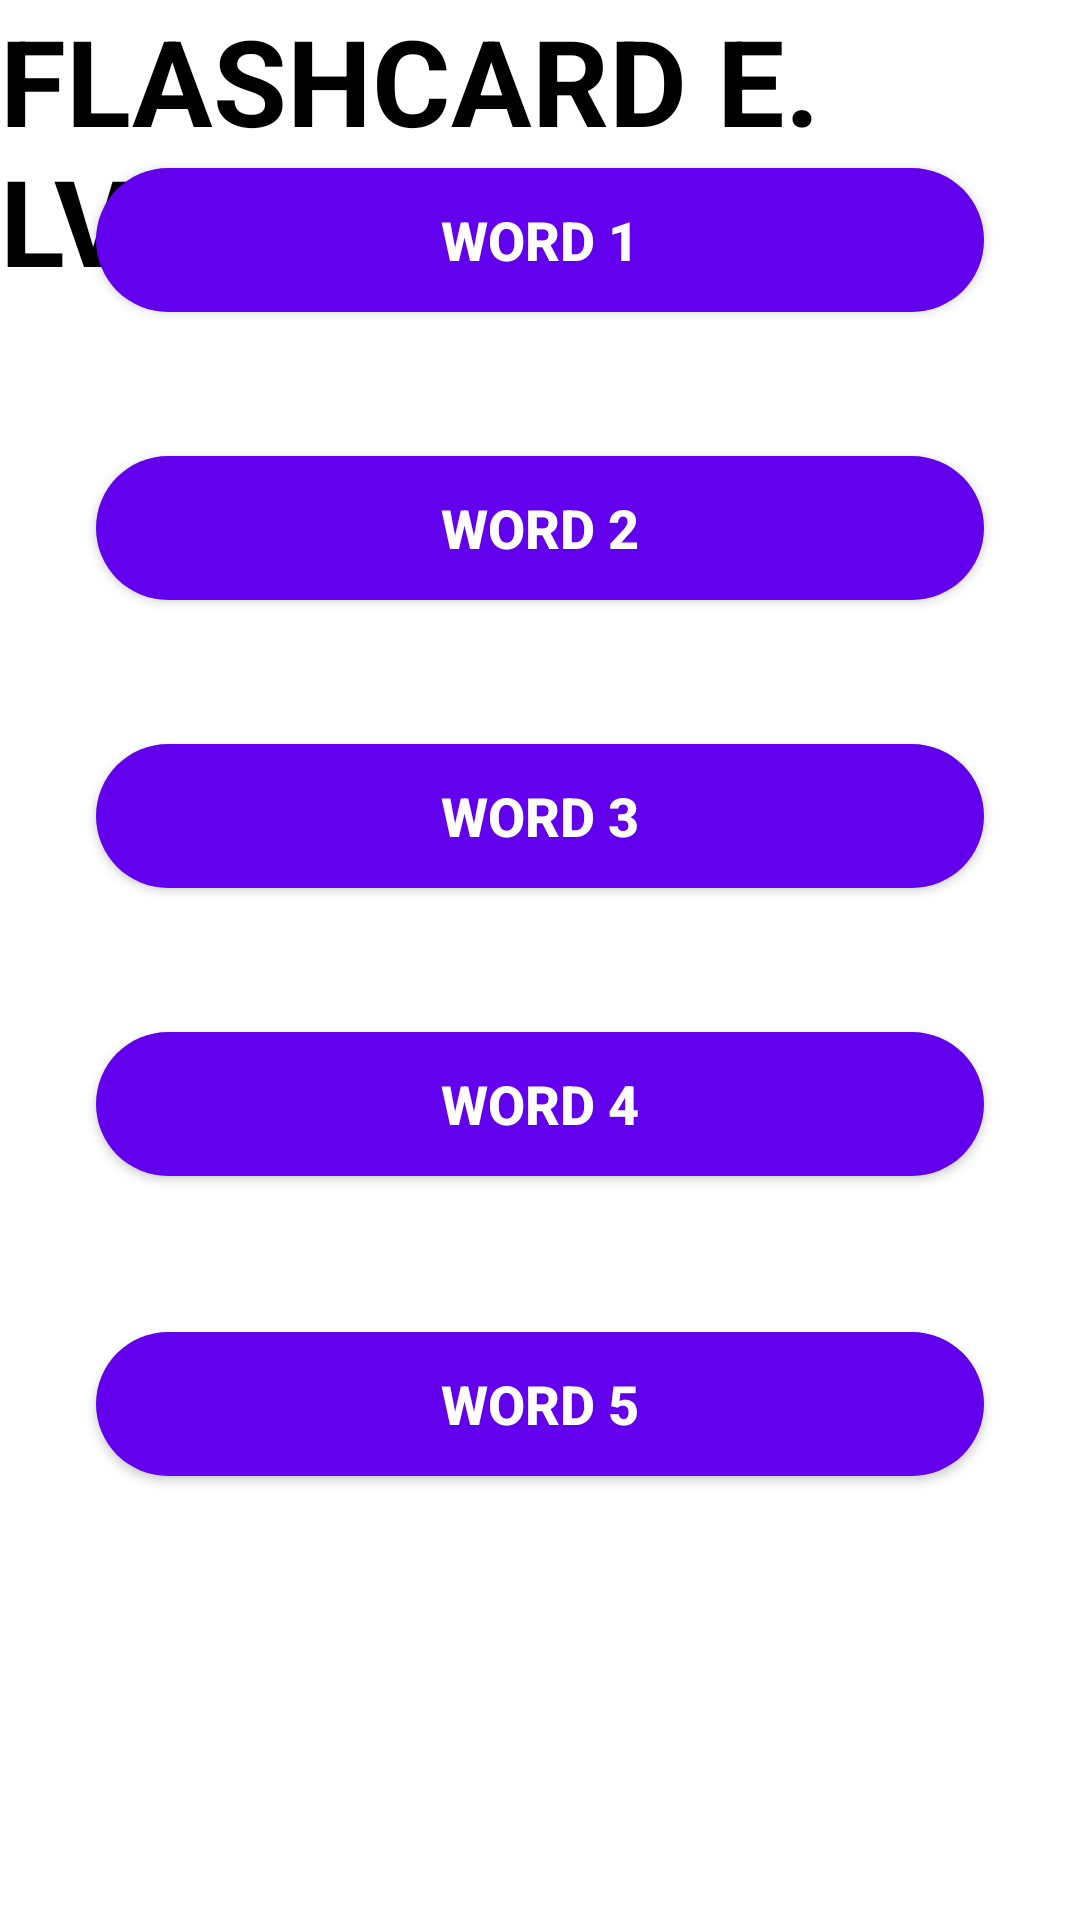

Reconstruct the res/layout file that produces this screen, plus the resources it refers to.
<!-- AndroidManifest.xml: application theme Theme.11Quiz -->
<!-- res/layout/activity_fce1.xml -->
<?xml version="1.0" encoding="utf-8"?>

<androidx.constraintlayout.widget.ConstraintLayout xmlns:android="http://schemas.android.com/apk/res/android"
    xmlns:app="http://schemas.android.com/apk/res-auto"
    xmlns:tools="http://schemas.android.com/tools"
    android:layout_width="match_parent"
    android:layout_height="match_parent"
    tools:context=".fce1Activity">


    <TextView
        android:id="@+id/text"
        android:layout_width="wrap_content"
        android:layout_height="wrap_content"
        android:text="FLASHCARD E. LVL.1"
        app:layout_constraintBottom_toTopOf="@+id/play"
        app:layout_constraintEnd_toEndOf="parent"
        app:layout_constraintStart_toStartOf="parent"
        app:layout_constraintTop_toTopOf="parent"
        android:textSize="40dp"
        android:textColor="@color/black"
        android:textStyle="bold"/>

    <Button
        android:id="@+id/word1"
        android:layout_width="0dp"
        android:layout_height="wrap_content"
        android:layout_marginStart="32dp"
        android:layout_marginEnd="32dp"
        android:layout_marginBottom="536dp"
        android:background="@drawable/round_corner"
        android:gravity="center"
        android:text="Word 1"
        android:textColor="@color/white"
        android:textSize="18sp"
        android:textStyle="bold"
        app:layout_constraintBottom_toBottomOf="parent"
        app:layout_constraintEnd_toEndOf="parent"
        app:layout_constraintHorizontal_bias="0.0"
        app:layout_constraintStart_toStartOf="parent"
        app:layout_constraintTop_toBottomOf="@+id/textView" />

    <Button
        android:id="@+id/word2"
        android:layout_width="0dp"
        android:layout_height="wrap_content"
        android:layout_marginStart="32dp"
        android:layout_marginEnd="32dp"
        android:layout_marginBottom="440dp"
        android:background="@drawable/round_corner"
        android:gravity="center"
        android:text="Word 2"
        android:textColor="@color/white"
        android:textSize="18sp"
        android:textStyle="bold"
        app:layout_constraintBottom_toBottomOf="parent"
        app:layout_constraintEnd_toEndOf="parent"
        app:layout_constraintHorizontal_bias="0.0"
        app:layout_constraintStart_toStartOf="parent"
        app:layout_constraintTop_toBottomOf="@+id/textView" />

    <Button
        android:id="@+id/word3"
        android:layout_width="0dp"
        android:layout_height="wrap_content"
        android:layout_marginStart="32dp"
        android:layout_marginEnd="32dp"
        android:layout_marginBottom="344dp"
        android:background="@drawable/round_corner"
        android:gravity="center"
        android:text="Word 3"
        android:textColor="@color/white"
        android:textSize="18sp"
        android:textStyle="bold"
        app:layout_constraintBottom_toBottomOf="parent"
        app:layout_constraintEnd_toEndOf="parent"
        app:layout_constraintHorizontal_bias="0.0"
        app:layout_constraintStart_toStartOf="parent"
        app:layout_constraintTop_toBottomOf="@+id/textView" />

    <Button
        android:id="@+id/word4"
        android:layout_width="0dp"
        android:layout_height="wrap_content"
        android:layout_marginStart="32dp"
        android:layout_marginEnd="32dp"
        android:layout_marginBottom="248dp"
        android:background="@drawable/round_corner"
        android:gravity="center"
        android:text="Word 4"
        android:textColor="@color/white"
        android:textSize="18sp"
        android:textStyle="bold"
        app:layout_constraintBottom_toBottomOf="parent"
        app:layout_constraintEnd_toEndOf="parent"
        app:layout_constraintHorizontal_bias="0.0"
        app:layout_constraintStart_toStartOf="parent"
        app:layout_constraintTop_toBottomOf="@+id/textView" />

    <Button
        android:id="@+id/word5"
        android:layout_width="0dp"
        android:layout_height="wrap_content"
        android:layout_marginStart="32dp"
        android:layout_marginEnd="32dp"
        android:layout_marginBottom="148dp"
        android:background="@drawable/round_corner"
        android:gravity="center"
        android:text="Word 5"
        android:textColor="@color/white"
        android:textSize="18sp"
        android:textStyle="bold"
        app:layout_constraintBottom_toBottomOf="parent"
        app:layout_constraintEnd_toEndOf="parent"
        app:layout_constraintHorizontal_bias="0.0"
        app:layout_constraintStart_toStartOf="parent"
        app:layout_constraintTop_toBottomOf="@+id/textView" />


</androidx.constraintlayout.widget.ConstraintLayout>
<!-- resources referenced by this layout -->
<resources>
  <!-- drawable round_corner (drawable) -->
  <?xml version="1.0" encoding="utf-8"?>
  
  <shape android:shape="rectangle"
      xmlns:android="http://schemas.android.com/apk/res/android">
      <corners android:radius="300dp"></corners>
      <solid android:color="@color/purple_500"></solid>
  </shape>
  <style name="Theme.11Quiz" parent="Theme.MaterialComponents.DayNight.DarkActionBar">
          
          <item name="colorPrimary">@color/purple_500</item>
          <item name="colorPrimaryVariant">@color/purple_700</item>
          <item name="colorOnPrimary">@color/white</item>
          
          <item name="colorSecondary">@color/teal_200</item>
          <item name="colorSecondaryVariant">@color/teal_700</item>
          <item name="colorOnSecondary">@color/black</item>
          
          <item name="android:statusBarColor" tools:targetApi="l">?attr/colorPrimaryVariant</item>
          
      </style>
  <!-- not gathered from this repository: default colours our renderer supplied (Android Studio template values) -->
  <color name="purple_500">#FF6200EE</color>
  <color name="purple_700">#FF3700B3</color>
  <color name="teal_200">#FF03DAC5</color>
  <color name="teal_700">#FF018786</color>
  <color name="black">#FF000000</color>
  <color name="white">#FFFFFFFF</color>
</resources>
